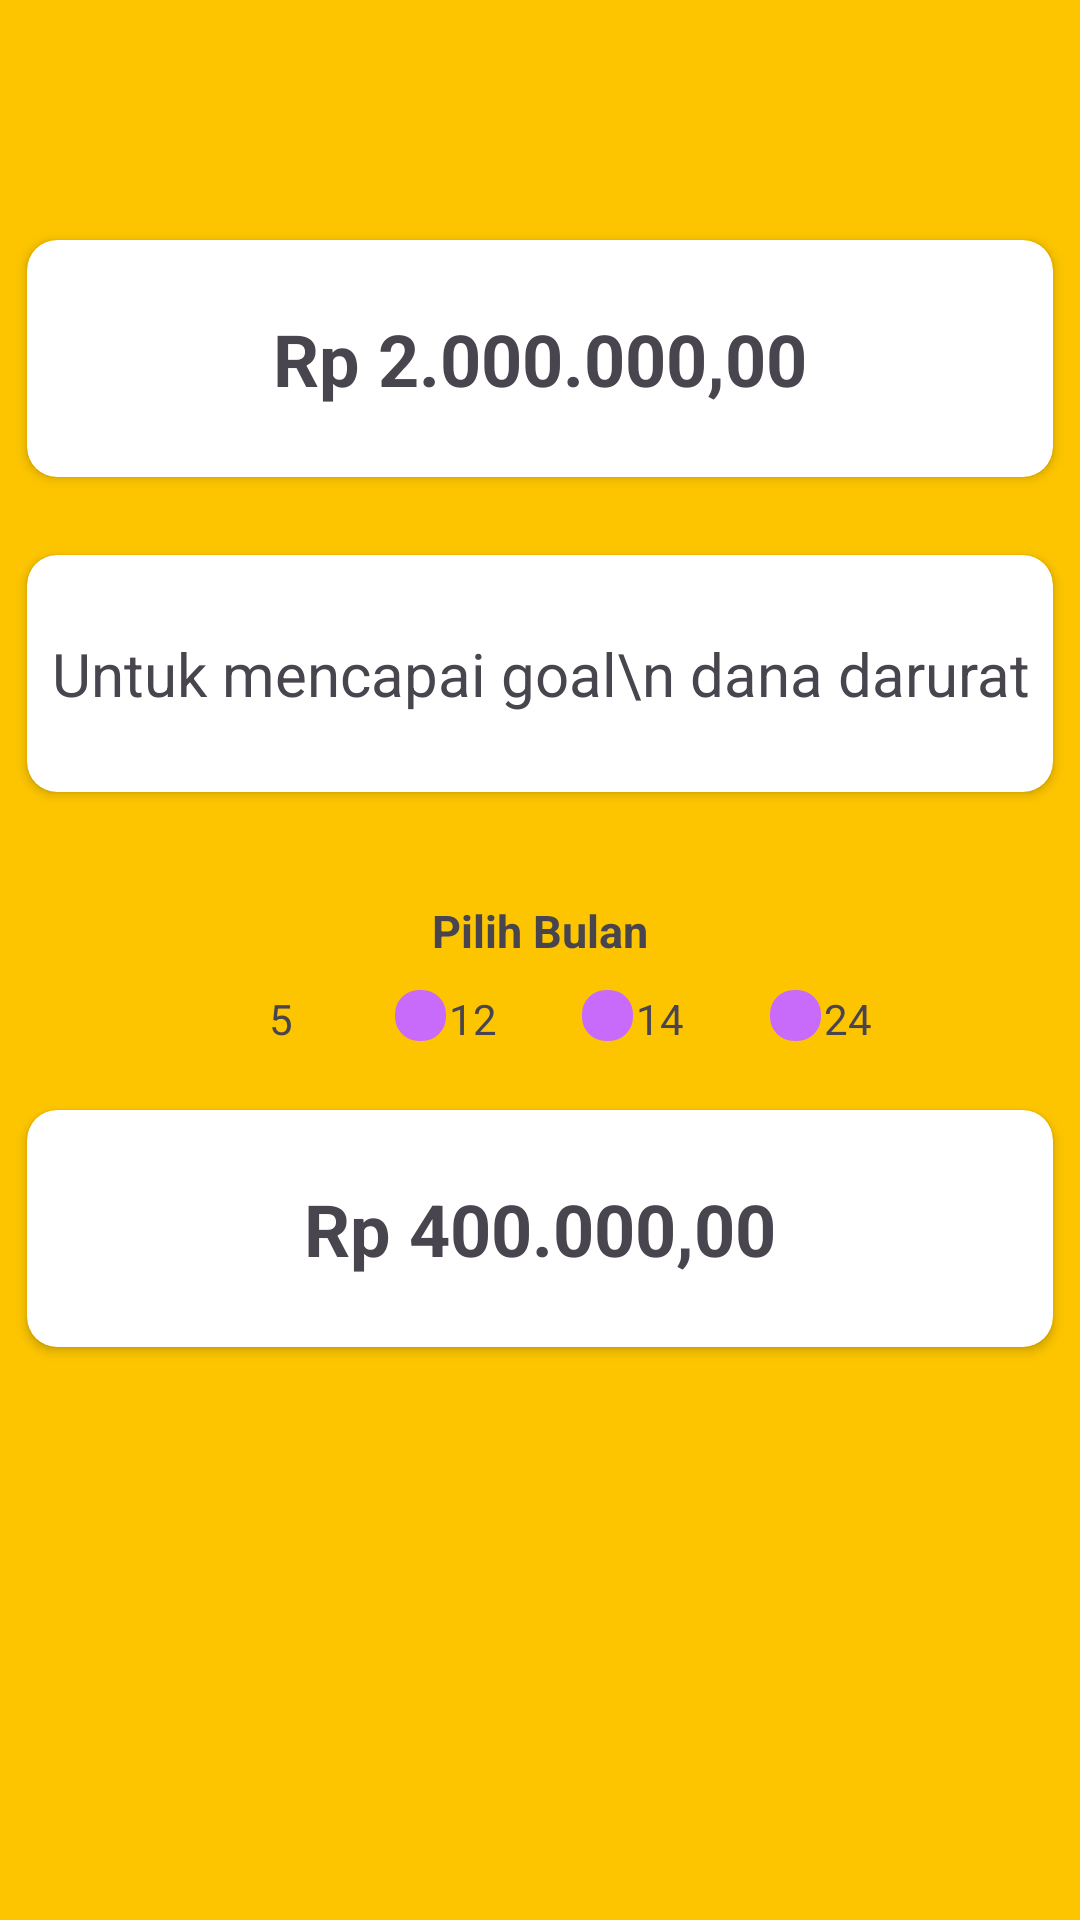

This screen was rendered from an Android layout file. Write that file and the resources it references.
<!-- AndroidManifest.xml: application theme Theme.MyApplication -->
<!-- res/layout/rekomendasi_danadarurat.xml -->
<?xml version="1.0" encoding="utf-8"?>
<androidx.constraintlayout.widget.ConstraintLayout xmlns:android="http://schemas.android.com/apk/res/android"
    xmlns:app="http://schemas.android.com/apk/res-auto"
    xmlns:tools="http://schemas.android.com/tools"
    android:layout_width="match_parent"
    android:layout_height="match_parent"
    android:background="#FDC500"
    tools:context=".ui.home.MainActivity">

    <ImageButton
        android:id="@+id/back"
        android:layout_width="25dp"
        android:layout_height="25dp"
        android:layout_margin="20dp"
        android:background="@null"
        android:src="@drawable/ic_baseline_arrow_back_ios_24"
        app:layout_constraintStart_toStartOf="parent"
        app:layout_constraintTop_toTopOf="parent" />

    <androidx.cardview.widget.CardView
        android:layout_width="342dp"
        android:layout_height="79dp"
        android:layout_marginTop="80dp"
        app:cardCornerRadius="10dp"
        app:layout_constraintEnd_toEndOf="parent"
        app:layout_constraintStart_toStartOf="parent"
        app:layout_constraintTop_toTopOf="parent">

        <androidx.constraintlayout.widget.ConstraintLayout
            android:layout_width="match_parent"
            android:layout_height="match_parent">

            <TextView
                android:layout_width="wrap_content"
                android:layout_height="wrap_content"
                android:text="Rp 2.000.000,00"
                android:textSize="24sp"
                android:textStyle="bold"
                app:layout_constraintStart_toStartOf="parent"
                app:layout_constraintEnd_toEndOf="parent"
                app:layout_constraintTop_toTopOf="parent"
                app:layout_constraintBottom_toBottomOf="parent"/>

        </androidx.constraintlayout.widget.ConstraintLayout>
    </androidx.cardview.widget.CardView>

    <androidx.cardview.widget.CardView
        android:layout_width="342dp"
        android:layout_height="79dp"
        android:layout_marginTop="185dp"
        app:cardCornerRadius="10dp"
        app:layout_constraintEnd_toEndOf="parent"
        app:layout_constraintStart_toStartOf="parent"
        app:layout_constraintTop_toTopOf="parent">

        <androidx.constraintlayout.widget.ConstraintLayout
            android:layout_width="match_parent"
            android:layout_height="match_parent">

            <TextView
                android:layout_width="wrap_content"
                android:layout_height="wrap_content"
                android:text="Untuk mencapai goal\n dana darurat"
                android:textSize="20sp"
                android:gravity="center"
                app:layout_constraintStart_toStartOf="parent"
                app:layout_constraintEnd_toEndOf="parent"
                app:layout_constraintTop_toTopOf="parent"
                app:layout_constraintBottom_toBottomOf="parent"/>

        </androidx.constraintlayout.widget.ConstraintLayout>
    </androidx.cardview.widget.CardView>

    <TextView
        android:layout_width="wrap_content"
        android:layout_height="wrap_content"
        android:layout_marginTop="300dp"
        android:text="Pilih Bulan"
        android:textStyle="bold"
        android:textSize="15sp"
        app:layout_constraintStart_toStartOf="parent"
        app:layout_constraintTop_toTopOf="parent"
        app:layout_constraintEnd_toEndOf="parent"/>

    <View
        android:layout_width="17dp"
        android:layout_height="17dp"
        android:layout_marginTop="330dp"
        android:layout_marginRight="200dp"
        android:background="@drawable/dot_selected"
        app:layout_constraintEnd_toEndOf="parent"
        app:layout_constraintStart_toStartOf="parent"
        app:layout_constraintTop_toTopOf="parent" />

    <TextView
        android:layout_width="wrap_content"
        android:layout_height="wrap_content"
        android:layout_marginRight="173dp"
        android:layout_marginTop="330dp"
        android:text="5"
        app:layout_constraintEnd_toEndOf="parent"
        app:layout_constraintStart_toStartOf="parent"
        app:layout_constraintTop_toTopOf="parent"/>

    <View
        android:layout_width="17dp"
        android:layout_height="17dp"
        android:layout_marginTop="330dp"
        android:layout_marginRight="80dp"
        android:background="@drawable/dot_unselected"
        app:layout_constraintEnd_toEndOf="parent"
        app:layout_constraintStart_toStartOf="parent"
        app:layout_constraintTop_toTopOf="parent" />

    <TextView
        android:layout_width="wrap_content"
        android:layout_height="wrap_content"
        android:layout_marginRight="45dp"
        android:layout_marginTop="330dp"
        android:text="12"
        app:layout_constraintEnd_toEndOf="parent"
        app:layout_constraintStart_toStartOf="parent"
        app:layout_constraintTop_toTopOf="parent"/>

    <View
        android:layout_width="17dp"
        android:layout_height="17dp"
        android:layout_marginTop="330dp"
        android:layout_marginLeft="45dp"
        android:background="@drawable/dot_unselected"
        app:layout_constraintEnd_toEndOf="parent"
        app:layout_constraintStart_toStartOf="parent"
        app:layout_constraintTop_toTopOf="parent" />

    <TextView
        android:layout_width="wrap_content"
        android:layout_height="wrap_content"
        android:layout_marginLeft="80dp"
        android:layout_marginTop="330dp"
        android:text="14"
        app:layout_constraintEnd_toEndOf="parent"
        app:layout_constraintStart_toStartOf="parent"
        app:layout_constraintTop_toTopOf="parent"/>


    <View
        android:layout_width="17dp"
        android:layout_height="17dp"
        android:layout_marginLeft="170dp"
        android:layout_marginTop="330dp"
        android:background="@drawable/dot_unselected"
        app:layout_constraintEnd_toEndOf="parent"
        app:layout_constraintStart_toStartOf="parent"
        app:layout_constraintTop_toTopOf="parent" />

    <TextView
        android:layout_width="wrap_content"
        android:layout_height="wrap_content"
        android:layout_marginLeft="205dp"
        android:layout_marginTop="330dp"
        android:text="24"
        app:layout_constraintEnd_toEndOf="parent"
        app:layout_constraintStart_toStartOf="parent"
        app:layout_constraintTop_toTopOf="parent"/>


    <androidx.cardview.widget.CardView
        android:layout_width="342dp"
        android:layout_height="79dp"
        android:layout_marginTop="370dp"
        app:cardCornerRadius="10dp"
        app:layout_constraintEnd_toEndOf="parent"
        app:layout_constraintStart_toStartOf="parent"
        app:layout_constraintTop_toTopOf="parent">

        <androidx.constraintlayout.widget.ConstraintLayout
            android:layout_width="match_parent"
            android:layout_height="match_parent">

            <TextView
                android:layout_width="wrap_content"
                android:layout_height="wrap_content"
                android:text="Rp 400.000,00"
                android:textSize="24sp"
                android:textStyle="bold"
                app:layout_constraintStart_toStartOf="parent"
                app:layout_constraintEnd_toEndOf="parent"
                app:layout_constraintTop_toTopOf="parent"
                app:layout_constraintBottom_toBottomOf="parent"/>

        </androidx.constraintlayout.widget.ConstraintLayout>
    </androidx.cardview.widget.CardView>

</androidx.constraintlayout.widget.ConstraintLayout>
<!-- resources referenced by this layout -->
<resources>
  <!-- drawable dot_unselected (drawable) -->
  <?xml version="1.0" encoding="utf-8"?>
  <shape xmlns:android="http://schemas.android.com/apk/res/android">
      <solid android:color="@color/purple3"/>
      <corners android:radius="8dp"/>
  </shape>
  <style name="Theme.MyApplication" parent="Base.Theme.MyApplication" />
  <color name="purple3">#C86BFA</color>
  <style name="Base.Theme.MyApplication" parent="Theme.Material3.DayNight.NoActionBar">
          
          
      </style>
</resources>
